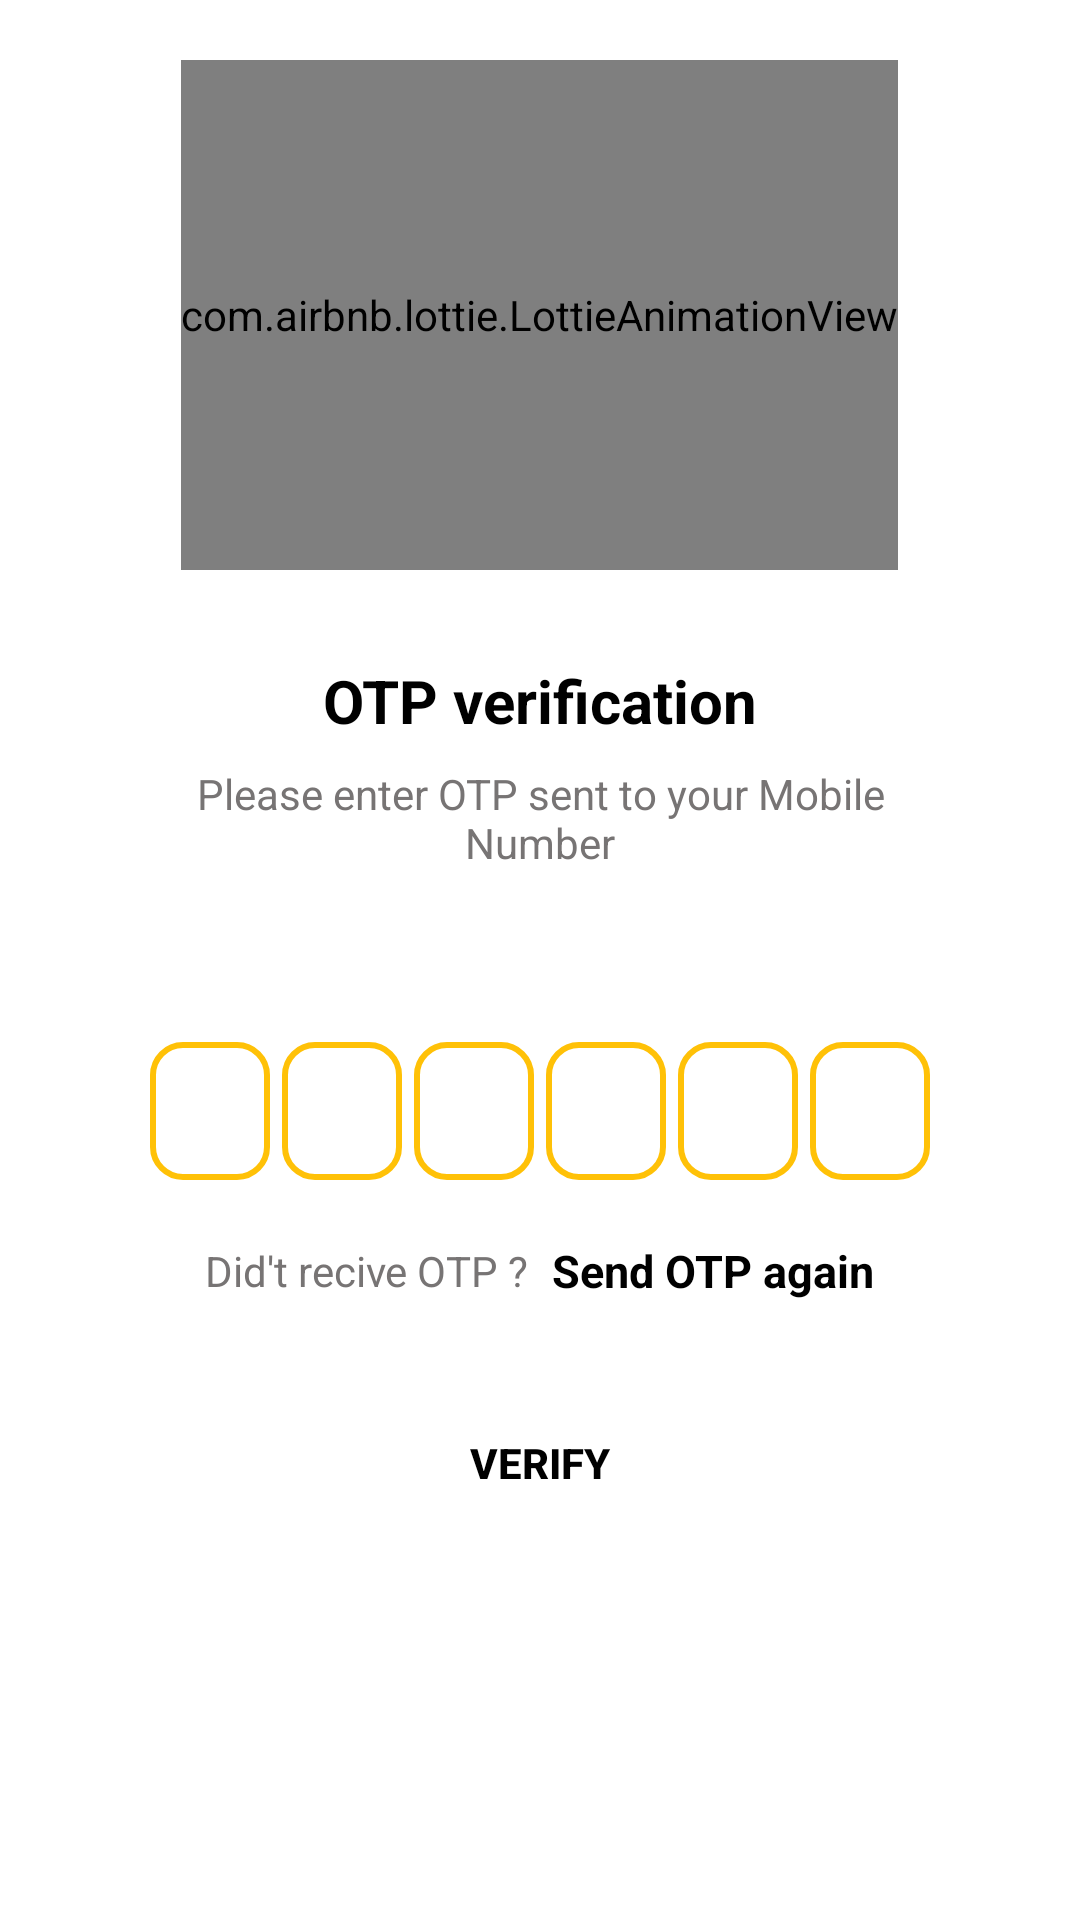

The Android layout XML behind this screen, and the referenced resources:
<!-- AndroidManifest.xml: application theme Theme.TOP_BANK -->
<!-- res/layout/activity_sign_otp.xml -->
<?xml version="1.0" encoding="utf-8"?>
<ScrollView xmlns:android="http://schemas.android.com/apk/res/android"
    xmlns:app="http://schemas.android.com/apk/res-auto"
    xmlns:tools="http://schemas.android.com/tools"
    android:layout_width="match_parent"
    android:layout_height="match_parent"
    android:overScrollMode="never"
    android:background="@color/white"
    tools:context=".User.SignOtp">

    <LinearLayout
        android:layout_width="match_parent"
        android:layout_height="match_parent"
        android:gravity="center_horizontal"
        android:orientation="vertical">

        <com.airbnb.lottie.LottieAnimationView
            android:layout_marginTop="20dp"
            android:id="@+id/moneytransfer"
            android:layout_width="wrap_content"
            android:layout_height="170dp"
            app:lottie_autoPlay="true"
            app:lottie_loop="true"
            app:lottie_rawRes="@raw/twofactor"/>
        <TextView
            android:layout_width="wrap_content"
            android:layout_height="wrap_content"
            android:layout_marginTop="30dp"
            android:text="OTP verification"
            android:textSize="20sp"
            android:textColor="@color/black"
            android:textStyle="bold"/>

        <TextView
            android:layout_width="match_parent"
            android:layout_height="wrap_content"
            android:layout_marginStart="50dp"
            android:layout_marginLeft="50dp"
            android:layout_marginTop="8dp"
            android:layout_marginEnd="50dp"
            android:gravity="center"
            android:textSize="14sp"
            android:text="Please enter OTP sent to your Mobile Number"
            android:textColor="#777474"/>

        <TextView
            android:layout_width="match_parent"
            android:layout_height="wrap_content"
            android:layout_marginStart="50dp"
            android:layout_marginLeft="50dp"
            android:layout_marginTop="8dp"
            android:layout_marginEnd="50dp"
            android:gravity="center"
            android:textSize="14sp"
            android:text=""
            android:id="@+id/txtmobileno"
            android:textColor="#777474"/>

        //#############################
        <LinearLayout
            android:layout_width="match_parent"
            android:layout_height="wrap_content"
            android:layout_marginTop="30dp"
            android:gravity="center"
            android:orientation="horizontal"
            >
            <EditText
                android:background="@drawable/backgroundbox"
                android:layout_width="40dp"
                android:layout_height="46dp"
                android:id="@+id/inputotp1"
                android:gravity="center"
                android:imeOptions="actionNext"
                android:importantForAutofill="no"
                android:inputType="number"
                android:maxLength="1"
                android:textColor="@color/black"
                android:textSize="24sp"
                android:textStyle="bold"
                tools:ignore="Lable1For"/>

            <EditText
                android:background="@drawable/backgroundbox"
                android:layout_width="40dp"
                android:layout_height="46dp"
                android:layout_marginStart="4dp"
                android:layout_marginLeft="4dp"
                android:id="@+id/inputotp2"
                android:gravity="center"
                android:imeOptions="actionNext"
                android:importantForAutofill="no"
                android:inputType="number"
                android:maxLength="1"
                android:textColor="@color/black"
                android:textSize="24sp"
                android:textStyle="bold"
                tools:ignore="Lable1For"/>

            <EditText
                android:background="@drawable/backgroundbox"
                android:layout_width="40dp"
                android:layout_height="46dp"
                android:layout_marginStart="4dp"
                android:layout_marginLeft="4dp"
                android:id="@+id/inputotp3"
                android:gravity="center"
                android:imeOptions="actionNext"
                android:importantForAutofill="no"
                android:inputType="number"
                android:maxLength="1"
                android:textColor="@color/black"
                android:textSize="24sp"
                android:textStyle="bold"
                tools:ignore="Lable1For"/>

            <EditText
                android:background="@drawable/backgroundbox"
                android:layout_width="40dp"
                android:layout_height="46dp"
                android:layout_marginStart="4dp"
                android:layout_marginLeft="4dp"
                android:id="@+id/inputotp4"
                android:gravity="center"
                android:imeOptions="actionNext"
                android:importantForAutofill="no"
                android:inputType="number"
                android:maxLength="1"
                android:textColor="@color/black"
                android:textSize="24sp"
                android:textStyle="bold"
                tools:ignore="Lable1For"/>

            <EditText
                android:background="@drawable/backgroundbox"
                android:layout_width="40dp"
                android:layout_height="46dp"
                android:layout_marginStart="4dp"
                android:layout_marginLeft="4dp"
                android:id="@+id/inputotp5"
                android:gravity="center"
                android:imeOptions="actionNext"
                android:importantForAutofill="no"
                android:inputType="number"
                android:maxLength="1"
                android:textColor="@color/black"
                android:textSize="24sp"
                android:textStyle="bold"
                tools:ignore="Lable1For"/>

            <EditText
                android:background="@drawable/backgroundbox"
                android:layout_width="40dp"
                android:layout_height="46dp"
                android:layout_marginStart="4dp"
                android:layout_marginLeft="4dp"
                android:id="@+id/inputotp6"
                android:gravity="center"
                android:imeOptions="actionNext"
                android:importantForAutofill="no"
                android:inputType="number"
                android:maxLength="1"
                android:textColor="@color/black"
                android:textSize="24sp"
                android:textStyle="bold"
                tools:ignore="Lable1For"/>






        </LinearLayout>

        //#############################

        <LinearLayout
            android:layout_width="match_parent"
            android:layout_height="wrap_content"
            android:layout_marginTop="20dp"
            android:gravity="center"
            android:orientation="horizontal">

            <TextView
                android:layout_width="wrap_content"
                android:layout_height="wrap_content"
                android:text="Did't recive OTP ?"
                android:textSize="14sp"
                android:textColor="#777474"
                />
            <TextView
                android:layout_width="wrap_content"
                android:layout_height="wrap_content"
                android:text="Send OTP again"
                android:textColor="@color/black"
                android:textStyle="bold"
                android:layout_marginLeft="8dp"
                android:layout_marginStart="8dp"
                android:textSize="15sp"
                android:id="@+id/sendotp_again"/>





        </LinearLayout>

        <FrameLayout
            android:layout_width="match_parent"
            android:layout_height="wrap_content"
            >
            <Button
                android:layout_width="match_parent"
                android:layout_height="wrap_content"
                android:text="Verify"
                android:onClick="verifyButton"
                android:id="@+id/btnsubmit"
                android:layout_margin="30dp"
                android:background="@drawable/backgroundbutton"
                android:textColor="@color/black"
                android:textStyle="bold"/>

            <ProgressBar
                android:layout_width="35dp"
                android:layout_height="35dp"
                android:layout_gravity="center"
                android:visibility="gone"
                android:id="@+id/probar2"/>

        </FrameLayout>




    </LinearLayout>


</ScrollView>
<!-- resources referenced by this layout -->
<resources>
  <color name="black">#FF000000</color>
  <color name="white">#FFFFFFFF</color>
  <!-- drawable backgroundbox (drawable-v24) -->
  <?xml version="1.0" encoding="utf-8"?>
  <shape xmlns:android="http://schemas.android.com/apk/res/android"
      android:shape="rectangle">
  
      <stroke android:width="2dp"
          android:color="#FFC107"
          />
      <corners
          android:radius="10dp"/>
  
  
  </shape>
  <style name="Theme.TOP_BANK" parent="Theme.MaterialComponents.DayNight.NoActionBar">
          
          <item name="colorPrimary">@color/orange</item>
          <item name="colorPrimaryVariant">@color/black</item>
          <item name="colorOnPrimary">@color/black</item>
          
          <item name="colorSecondary">@color/teal_200</item>
          <item name="colorSecondaryVariant">@color/teal_700</item>
          <item name="colorOnSecondary">@color/black</item>
          
          <item name="android:statusBarColor" tools:targetApi="l">?attr/colorPrimaryVariant</item>
          
      </style>
  <color name="orange">#FF9800</color>
  <color name="teal_200">#FF03DAC5</color>
  <color name="teal_700">#FF018786</color>
</resources>
